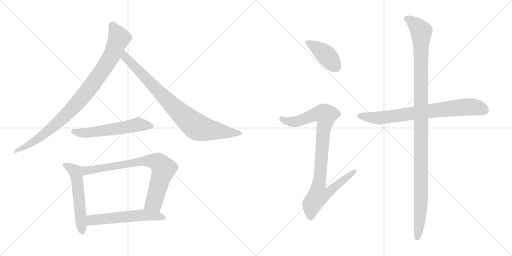
t = 0.00 s
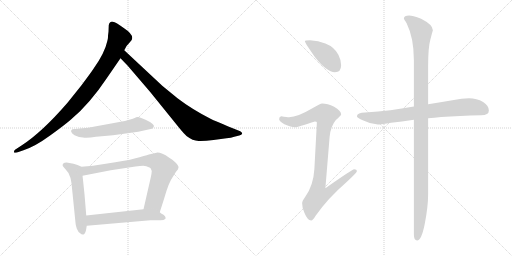
t = 1.72 s
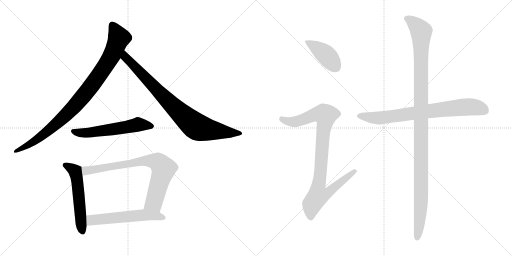
t = 3.45 s
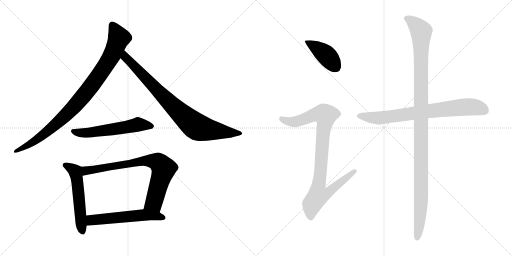
t = 5.17 s
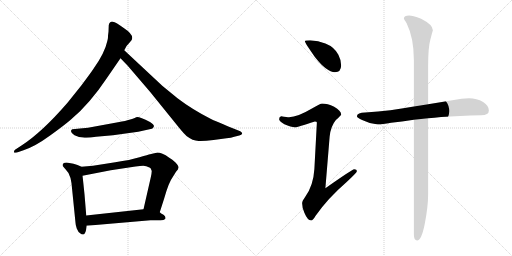
t = 6.89 s
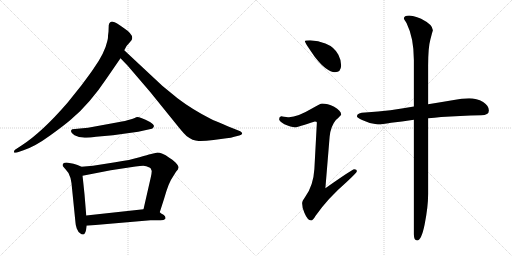
t = 8.62 s

The animated SVG that drew these frames (rendered in a browser with its animation timeline set to each time). Animation: 10 CSS @keyframes rules; one cycle of 8.62 s.

<svg version="1.1" viewBox="0 0 2048 1024" xmlns="http://www.w3.org/2000/svg">
  <g stroke="lightgray" stroke-dasharray="1,1" stroke-width="1" transform="scale(4, 4)">
    <line x1="0" y1="0" x2="256" y2="256"></line>
    <line x1="256" y1="0" x2="0" y2="256"></line>
    <line x1="128" y1="0" x2="128" y2="256"></line>
    <line x1="0" y1="128" x2="256" y2="128"></line>
    <line x1="256" y1="0" x2="512" y2="256"></line>
    <line x1="512" y1="0" x2="256" y2="256"></line>
    <line x1="384" y1="0" x2="384" y2="256"></line>
    <line x1="256" y1="128" x2="512" y2="128"></line>
  </g>
<g transform="scale(1, -1) translate(0, -850)">
   <style type="text/css">
    @keyframes keyframes0 {
      from {
       stroke: black;
       stroke-dashoffset: 941;
       stroke-width: 128;
       }
       75% {
       animation-timing-function: step-end;
       stroke: black;
       stroke-dashoffset: 0;
       stroke-width: 128;
       }
       to {
       stroke: black;
       stroke-width: 1024;
       }
       }
       #make-me-a-hanzi-animation-0 {
         animation: keyframes0 1.015788s both;
         animation-delay: 0.000000s;
         animation-timing-function: linear;
       }
    @keyframes keyframes1 {
      from {
       stroke: black;
       stroke-dashoffset: 849;
       stroke-width: 128;
       }
       73% {
       animation-timing-function: step-end;
       stroke: black;
       stroke-dashoffset: 0;
       stroke-width: 128;
       }
       to {
       stroke: black;
       stroke-width: 1024;
       }
       }
       #make-me-a-hanzi-animation-1 {
         animation: keyframes1 0.940918s both;
         animation-delay: 1.015788s;
         animation-timing-function: linear;
       }
    @keyframes keyframes2 {
      from {
       stroke: black;
       stroke-dashoffset: 567;
       stroke-width: 128;
       }
       65% {
       animation-timing-function: step-end;
       stroke: black;
       stroke-dashoffset: 0;
       stroke-width: 128;
       }
       to {
       stroke: black;
       stroke-width: 1024;
       }
       }
       #make-me-a-hanzi-animation-2 {
         animation: keyframes2 0.711426s both;
         animation-delay: 1.956706s;
         animation-timing-function: linear;
       }
    @keyframes keyframes3 {
      from {
       stroke: black;
       stroke-dashoffset: 548;
       stroke-width: 128;
       }
       64% {
       animation-timing-function: step-end;
       stroke: black;
       stroke-dashoffset: 0;
       stroke-width: 128;
       }
       to {
       stroke: black;
       stroke-width: 1024;
       }
       }
       #make-me-a-hanzi-animation-3 {
         animation: keyframes3 0.695964s both;
         animation-delay: 2.668132s;
         animation-timing-function: linear;
       }
    @keyframes keyframes4 {
      from {
       stroke: black;
       stroke-dashoffset: 774;
       stroke-width: 128;
       }
       72% {
       animation-timing-function: step-end;
       stroke: black;
       stroke-dashoffset: 0;
       stroke-width: 128;
       }
       to {
       stroke: black;
       stroke-width: 1024;
       }
       }
       #make-me-a-hanzi-animation-4 {
         animation: keyframes4 0.879883s both;
         animation-delay: 3.364096s;
         animation-timing-function: linear;
       }
    @keyframes keyframes5 {
      from {
       stroke: black;
       stroke-dashoffset: 566;
       stroke-width: 128;
       }
       65% {
       animation-timing-function: step-end;
       stroke: black;
       stroke-dashoffset: 0;
       stroke-width: 128;
       }
       to {
       stroke: black;
       stroke-width: 1024;
       }
       }
       #make-me-a-hanzi-animation-5 {
         animation: keyframes5 0.710612s both;
         animation-delay: 4.243979s;
         animation-timing-function: linear;
       }
    @keyframes keyframes6 {
      from {
       stroke: black;
       stroke-dashoffset: 413;
       stroke-width: 128;
       }
       57% {
       animation-timing-function: step-end;
       stroke: black;
       stroke-dashoffset: 0;
       stroke-width: 128;
       }
       to {
       stroke: black;
       stroke-width: 1024;
       }
       }
       #make-me-a-hanzi-animation-6 {
         animation: keyframes6 0.586100s both;
         animation-delay: 4.954591s;
         animation-timing-function: linear;
       }
    @keyframes keyframes7 {
      from {
       stroke: black;
       stroke-dashoffset: 930;
       stroke-width: 128;
       }
       75% {
       animation-timing-function: step-end;
       stroke: black;
       stroke-dashoffset: 0;
       stroke-width: 128;
       }
       to {
       stroke: black;
       stroke-width: 1024;
       }
       }
       #make-me-a-hanzi-animation-7 {
         animation: keyframes7 1.006836s both;
         animation-delay: 5.540691s;
         animation-timing-function: linear;
       }
    @keyframes keyframes8 {
      from {
       stroke: black;
       stroke-dashoffset: 764;
       stroke-width: 128;
       }
       71% {
       animation-timing-function: step-end;
       stroke: black;
       stroke-dashoffset: 0;
       stroke-width: 128;
       }
       to {
       stroke: black;
       stroke-width: 1024;
       }
       }
       #make-me-a-hanzi-animation-8 {
         animation: keyframes8 0.871745s both;
         animation-delay: 6.547527s;
         animation-timing-function: linear;
       }
    @keyframes keyframes9 {
      from {
       stroke: black;
       stroke-dashoffset: 1164;
       stroke-width: 128;
       }
       79% {
       animation-timing-function: step-end;
       stroke: black;
       stroke-dashoffset: 0;
       stroke-width: 128;
       }
       to {
       stroke: black;
       stroke-width: 1024;
       }
       }
       #make-me-a-hanzi-animation-9 {
         animation: keyframes9 1.197266s both;
         animation-delay: 7.419272s;
         animation-timing-function: linear;
       }
</style>
<path d="M 434.0 723.5 L 432.0 707.5 Q 433.0 700.5 429.0 685.5 Q 419.0 638.5 374.0 575.5 Q 367.0 564.5 326.0 509.5 L 270.0 439.5 Q 167.0 320.5 86.0 268.5 L 60.0 251.5 Q 55.0 247.5 56.0 241.5 Q 57.0 237.5 68.0 240.5 L 94.0 249.5 Q 140.0 264.5 199.0 307.5 Q 259.0 350.5 285.0 373.5 Q 359.0 435.5 427.0 537.5 L 482.0 617.5 L 497.0 649.5 L 503.0 660.5 Q 505.0 666.5 516.0 677.5 L 526.0 689.5 Q 539.0 709.5 495.0 738.5 Q 464.0 761.5 451.0 763.5 Q 438.0 764.5 435.0 749.5 L 434.0 723.5 Z" fill="lightgray"></path> 
<path d="M 482.0 617.5 L 510.0 588.5 L 600.0 483.5 L 714.0 342.5 Q 736.0 315.5 746.0 306.5 Q 771.0 287.5 794.0 286.5 Q 817.0 285.5 854.0 290.5 L 906.0 297.5 Q 925.0 298.5 937.0 303.5 L 957.0 308.5 Q 967.0 311.5 969.0 316.5 Q 969.0 320.5 961.0 325.5 L 931.0 337.5 Q 856.0 368.5 844.0 374.5 Q 769.0 412.5 710.0 457.5 L 649.0 507.5 L 497.0 649.5 C 475.0 669.5 461.0 639.5 482.0 617.5 Z" fill="lightgray"></path> 
<path d="M 528.0 374.5 L 517.0 371.5 Q 505.0 367.5 472.0 361.5 L 352.0 339.5 L 289.0 333.5 Q 276.0 325.5 298.0 309.5 L 316.0 302.5 L 332.0 300.5 Q 349.0 297.5 384.0 303.5 L 452.0 309.5 L 553.0 323.5 L 598.0 333.5 Q 610.0 334.5 612.0 338.5 L 615.0 343.5 Q 619.0 350.5 600.0 362.5 Q 554.0 385.5 545.0 381.5 Q 536.0 376.5 528.0 374.5 Z" fill="lightgray"></path> 
<path d="M 326.0 183.5 L 310.0 190.5 L 294.0 195.5 L 272.0 199.5 Q 258.0 200.5 253.0 196.5 Q 249.0 191.5 251.0 186.5 Q 257.0 178.5 262.0 173.5 Q 277.0 159.5 282.0 138.5 L 286.0 117.5 L 302.0 -40.5 Q 302.0 -48.5 307.0 -63.5 Q 313.0 -79.5 322.0 -83.5 Q 326.0 -88.5 333.0 -87.5 Q 340.0 -86.5 344.0 -70.5 L 347.0 -52.5 L 345.0 -11.5 L 338.0 73.5 Q 331.0 141.5 330.0 147.5 C 326.0 177.5 326.0 183.5 326.0 183.5 Z" fill="lightgray"></path> 
<path d="M 639.0 1.5 L 657.0 57.5 Q 675.0 121.5 691.0 142.5 L 704.0 163.5 Q 714.0 173.5 714.0 180.5 Q 715.0 187.5 702.0 200.5 Q 689.0 213.5 677.0 219.5 Q 644.0 241.5 626.0 239.5 L 600.0 233.5 Q 595.0 232.5 558.0 221.5 Q 522.0 210.5 461.0 201.5 L 372.0 187.5 L 326.0 183.5 C 296.0 180.5 301.0 141.5 330.0 147.5 L 443.0 169.5 L 542.0 184.5 Q 562.0 187.5 573.0 187.5 Q 584.0 187.5 600.0 179.5 L 603.0 176.5 L 607.0 166.5 Q 607.0 159.5 603.0 140.5 L 574.0 13.5 C 567.0 -15.5 630.0 -27.5 639.0 1.5 Z" fill="lightgray"></path> 
<path d="M 662.0 -24.5 L 662.0 -18.5 Q 662.0 -14.5 654.0 -8.5 Q 643.0 -2.5 639.0 1.5 C 617.0 18.5 604.0 16.5 574.0 13.5 L 345.0 -11.5 C 315.0 -14.5 317.0 -55.5 347.0 -52.5 L 602.0 -30.5 L 642.0 -30.5 Q 656.0 -30.5 662.0 -24.5 Z" fill="lightgray"></path> 
<path d="M 1240.5 689.0 Q 1219.5 689.0 1219.5 685.0 Q 1219.5 679.0 1259.5 622.0 Q 1307.5 561.0 1339.5 561.0 Q 1364.5 561.0 1364.5 589.0 Q 1364.5 610.0 1353.5 631.0 Q 1337.5 662.0 1301.5 676.0 Q 1273.5 687.0 1240.5 689.0 Z" fill="lightgray"></path> 
<path d="M 1288.5 436.0 Q 1281.5 436.0 1249.5 417.0 Q 1190.5 382.0 1156.5 381.0 Q 1149.5 381.0 1124.5 385.0 Q 1116.5 384.0 1116.5 373.0 Q 1116.5 366.0 1137.5 353.0 Q 1164.5 341.0 1179.5 341.0 Q 1190.5 341.0 1259.5 364.0 Q 1267.5 364.0 1267.5 360.0 L 1257.5 174.0 Q 1253.5 107.0 1220.5 62.0 Q 1208.5 46.0 1208.5 37.0 Q 1208.5 18.0 1217.5 -1.0 Q 1230.5 -32.0 1244.5 -32.0 Q 1251.5 -32.0 1262.5 -13.0 Q 1311.5 57.0 1385.5 121.0 Q 1427.5 160.0 1427.5 165.0 Q 1427.5 173.0 1416.5 173.0 Q 1409.5 173.0 1301.5 97.0 L 1318.5 303.0 Q 1322.5 345.0 1343.5 370.0 Q 1364.5 389.0 1364.5 392.0 Q 1364.5 407.0 1336.5 423.0 Q 1309.5 436.0 1288.5 436.0 Z" fill="lightgray"></path> 
<path d="M 1876.5 457.0 Q 1846.5 457.0 1815.5 450.0 Q 1762.5 441.0 1712.5 433.0 L 1655.5 424.0 Q 1605.5 416.0 1561.5 409.0 Q 1513.5 403.0 1460.5 400.0 Q 1429.5 400.0 1427.5 385.0 Q 1429.5 378.0 1448.5 370.0 Q 1480.5 354.0 1511.5 352.0 Q 1527.5 352.0 1564.5 359.0 Q 1605.5 364.0 1655.5 371.0 L 1712.5 377.0 Q 1736.5 379.0 1764.5 382.0 Q 1837.5 387.0 1924.5 389.0 Q 1955.5 389.0 1955.5 408.0 Q 1955.5 427.0 1932.5 442.0 Q 1906.5 457.0 1876.5 457.0 Z" fill="lightgray"></path> 
<path d="M 1712.5 433.0 L 1712.5 586.0 Q 1712.5 661.0 1721.5 692.0 Q 1729.5 723.0 1731.5 729.0 Q 1731.5 751.0 1684.5 775.0 Q 1649.5 788.0 1636.5 788.0 Q 1615.5 788.0 1615.5 776.0 Q 1615.5 774.0 1626.5 757.0 Q 1655.5 698.0 1655.5 610.0 L 1655.5 424.0 L 1655.5 371.0 L 1655.5 -87.0 Q 1655.5 -112.0 1668.5 -112.0 Q 1685.5 -112.0 1698.5 -48.0 Q 1712.5 22.0 1712.5 74.0 L 1712.5 377.0 L 1712.5 433.0 Z" fill="lightgray"></path> 
      <clipPath id="make-me-a-hanzi-clip-0">
      <path d="M 434.0 723.5 L 432.0 707.5 Q 433.0 700.5 429.0 685.5 Q 419.0 638.5 374.0 575.5 Q 367.0 564.5 326.0 509.5 L 270.0 439.5 Q 167.0 320.5 86.0 268.5 L 60.0 251.5 Q 55.0 247.5 56.0 241.5 Q 57.0 237.5 68.0 240.5 L 94.0 249.5 Q 140.0 264.5 199.0 307.5 Q 259.0 350.5 285.0 373.5 Q 359.0 435.5 427.0 537.5 L 482.0 617.5 L 497.0 649.5 L 503.0 660.5 Q 505.0 666.5 516.0 677.5 L 526.0 689.5 Q 539.0 709.5 495.0 738.5 Q 464.0 761.5 451.0 763.5 Q 438.0 764.5 435.0 749.5 L 434.0 723.5 Z" fill="lightgray"></path>
      </clipPath>
      <path clip-path="url(#make-me-a-hanzi-clip-0)" d="M 449.0 749.5 L 476.0 698.5 L 449.0 631.5 L 367.0 508.5 L 282.0 408.5 L 211.0 341.5 L 130.0 280.5 L 62.0 244.5 " fill="none" id="make-me-a-hanzi-animation-0" stroke-dasharray="813 1626" stroke-linecap="round"></path>

      <clipPath id="make-me-a-hanzi-clip-1">
      <path d="M 482.0 617.5 L 510.0 588.5 L 600.0 483.5 L 714.0 342.5 Q 736.0 315.5 746.0 306.5 Q 771.0 287.5 794.0 286.5 Q 817.0 285.5 854.0 290.5 L 906.0 297.5 Q 925.0 298.5 937.0 303.5 L 957.0 308.5 Q 967.0 311.5 969.0 316.5 Q 969.0 320.5 961.0 325.5 L 931.0 337.5 Q 856.0 368.5 844.0 374.5 Q 769.0 412.5 710.0 457.5 L 649.0 507.5 L 497.0 649.5 C 475.0 669.5 461.0 639.5 482.0 617.5 Z" fill="lightgray"></path>
      </clipPath>
      <path clip-path="url(#make-me-a-hanzi-clip-1)" d="M 500.0 641.5 L 508.0 614.5 L 689.0 428.5 L 782.0 346.5 L 828.0 332.5 L 960.0 316.5 " fill="none" id="make-me-a-hanzi-animation-1" stroke-dasharray="721 1442" stroke-linecap="round"></path>

      <clipPath id="make-me-a-hanzi-clip-2">
      <path d="M 528.0 374.5 L 517.0 371.5 Q 505.0 367.5 472.0 361.5 L 352.0 339.5 L 289.0 333.5 Q 276.0 325.5 298.0 309.5 L 316.0 302.5 L 332.0 300.5 Q 349.0 297.5 384.0 303.5 L 452.0 309.5 L 553.0 323.5 L 598.0 333.5 Q 610.0 334.5 612.0 338.5 L 615.0 343.5 Q 619.0 350.5 600.0 362.5 Q 554.0 385.5 545.0 381.5 Q 536.0 376.5 528.0 374.5 Z" fill="lightgray"></path>
      </clipPath>
      <path clip-path="url(#make-me-a-hanzi-clip-2)" d="M 298.0 323.5 L 359.0 319.5 L 551.0 352.5 L 606.0 345.5 " fill="none" id="make-me-a-hanzi-animation-2" stroke-dasharray="439 878" stroke-linecap="round"></path>

      <clipPath id="make-me-a-hanzi-clip-3">
      <path d="M 326.0 183.5 L 310.0 190.5 L 294.0 195.5 L 272.0 199.5 Q 258.0 200.5 253.0 196.5 Q 249.0 191.5 251.0 186.5 Q 257.0 178.5 262.0 173.5 Q 277.0 159.5 282.0 138.5 L 286.0 117.5 L 302.0 -40.5 Q 302.0 -48.5 307.0 -63.5 Q 313.0 -79.5 322.0 -83.5 Q 326.0 -88.5 333.0 -87.5 Q 340.0 -86.5 344.0 -70.5 L 347.0 -52.5 L 345.0 -11.5 L 338.0 73.5 Q 331.0 141.5 330.0 147.5 C 326.0 177.5 326.0 183.5 326.0 183.5 Z" fill="lightgray"></path>
      </clipPath>
      <path clip-path="url(#make-me-a-hanzi-clip-3)" d="M 260.0 189.5 L 302.0 162.5 L 330.0 -77.5 " fill="none" id="make-me-a-hanzi-animation-3" stroke-dasharray="420 840" stroke-linecap="round"></path>

      <clipPath id="make-me-a-hanzi-clip-4">
      <path d="M 639.0 1.5 L 657.0 57.5 Q 675.0 121.5 691.0 142.5 L 704.0 163.5 Q 714.0 173.5 714.0 180.5 Q 715.0 187.5 702.0 200.5 Q 689.0 213.5 677.0 219.5 Q 644.0 241.5 626.0 239.5 L 600.0 233.5 Q 595.0 232.5 558.0 221.5 Q 522.0 210.5 461.0 201.5 L 372.0 187.5 L 326.0 183.5 C 296.0 180.5 301.0 141.5 330.0 147.5 L 443.0 169.5 L 542.0 184.5 Q 562.0 187.5 573.0 187.5 Q 584.0 187.5 600.0 179.5 L 603.0 176.5 L 607.0 166.5 Q 607.0 159.5 603.0 140.5 L 574.0 13.5 C 567.0 -15.5 630.0 -27.5 639.0 1.5 Z" fill="lightgray"></path>
      </clipPath>
      <path clip-path="url(#make-me-a-hanzi-clip-4)" d="M 336.0 154.5 L 350.0 169.5 L 573.0 208.5 L 631.0 201.5 L 654.0 172.5 L 618.0 46.5 L 582.0 19.5 " fill="none" id="make-me-a-hanzi-animation-4" stroke-dasharray="646 1292" stroke-linecap="round"></path>

      <clipPath id="make-me-a-hanzi-clip-5">
      <path d="M 662.0 -24.5 L 662.0 -18.5 Q 662.0 -14.5 654.0 -8.5 Q 643.0 -2.5 639.0 1.5 C 617.0 18.5 604.0 16.5 574.0 13.5 L 345.0 -11.5 C 315.0 -14.5 317.0 -55.5 347.0 -52.5 L 602.0 -30.5 L 642.0 -30.5 Q 656.0 -30.5 662.0 -24.5 Z" fill="lightgray"></path>
      </clipPath>
      <path clip-path="url(#make-me-a-hanzi-clip-5)" d="M 354.0 -45.5 L 369.0 -29.5 L 569.0 -9.5 L 616.0 -11.5 L 655.0 -21.5 " fill="none" id="make-me-a-hanzi-animation-5" stroke-dasharray="438 876" stroke-linecap="round"></path>

      <clipPath id="make-me-a-hanzi-clip-6">
      <path d="M 1240.5 689.0 Q 1219.5 689.0 1219.5 685.0 Q 1219.5 679.0 1259.5 622.0 Q 1307.5 561.0 1339.5 561.0 Q 1364.5 561.0 1364.5 589.0 Q 1364.5 610.0 1353.5 631.0 Q 1337.5 662.0 1301.5 676.0 Q 1273.5 687.0 1240.5 689.0 Z" fill="lightgray"></path>
      </clipPath>
      <path clip-path="url(#make-me-a-hanzi-clip-6)" d="M 1223.5 684.0 L 1300.5 633.0 L 1341.5 583.0 " fill="none" id="make-me-a-hanzi-animation-6" stroke-dasharray="285 570" stroke-linecap="round"></path>

      <clipPath id="make-me-a-hanzi-clip-7">
      <path d="M 1288.5 436.0 Q 1281.5 436.0 1249.5 417.0 Q 1190.5 382.0 1156.5 381.0 Q 1149.5 381.0 1124.5 385.0 Q 1116.5 384.0 1116.5 373.0 Q 1116.5 366.0 1137.5 353.0 Q 1164.5 341.0 1179.5 341.0 Q 1190.5 341.0 1259.5 364.0 Q 1267.5 364.0 1267.5 360.0 L 1257.5 174.0 Q 1253.5 107.0 1220.5 62.0 Q 1208.5 46.0 1208.5 37.0 Q 1208.5 18.0 1217.5 -1.0 Q 1230.5 -32.0 1244.5 -32.0 Q 1251.5 -32.0 1262.5 -13.0 Q 1311.5 57.0 1385.5 121.0 Q 1427.5 160.0 1427.5 165.0 Q 1427.5 173.0 1416.5 173.0 Q 1409.5 173.0 1301.5 97.0 L 1318.5 303.0 Q 1322.5 345.0 1343.5 370.0 Q 1364.5 389.0 1364.5 392.0 Q 1364.5 407.0 1336.5 423.0 Q 1309.5 436.0 1288.5 436.0 Z" fill="lightgray"></path>
      </clipPath>
      <path clip-path="url(#make-me-a-hanzi-clip-7)" d="M 1127.5 374.0 L 1152.5 364.0 L 1184.5 363.0 L 1253.5 390.0 L 1292.5 394.0 L 1301.5 389.0 L 1274.5 107.0 L 1313.5 104.0 L 1322.5 91.0 L 1307.5 75.0 L 1271.5 65.0 L 1256.5 46.0 L 1247.5 33.0 L 1243.5 -21.0 " fill="none" id="make-me-a-hanzi-animation-7" stroke-dasharray="802 1604" stroke-linecap="round"></path>

      <clipPath id="make-me-a-hanzi-clip-8">
      <path d="M 1876.5 457.0 Q 1846.5 457.0 1815.5 450.0 Q 1762.5 441.0 1712.5 433.0 L 1655.5 424.0 Q 1605.5 416.0 1561.5 409.0 Q 1513.5 403.0 1460.5 400.0 Q 1429.5 400.0 1427.5 385.0 Q 1429.5 378.0 1448.5 370.0 Q 1480.5 354.0 1511.5 352.0 Q 1527.5 352.0 1564.5 359.0 Q 1605.5 364.0 1655.5 371.0 L 1712.5 377.0 Q 1736.5 379.0 1764.5 382.0 Q 1837.5 387.0 1924.5 389.0 Q 1955.5 389.0 1955.5 408.0 Q 1955.5 427.0 1932.5 442.0 Q 1906.5 457.0 1876.5 457.0 Z" fill="lightgray"></path>
      </clipPath>
      <path clip-path="url(#make-me-a-hanzi-clip-8)" d="M 1435.5 386.0 L 1514.5 378.0 L 1843.5 421.0 L 1900.5 421.0 L 1938.5 408.0 " fill="none" id="make-me-a-hanzi-animation-8" stroke-dasharray="636 1272" stroke-linecap="round"></path>

      <clipPath id="make-me-a-hanzi-clip-9">
      <path d="M 1712.5 433.0 L 1712.5 586.0 Q 1712.5 661.0 1721.5 692.0 Q 1729.5 723.0 1731.5 729.0 Q 1731.5 751.0 1684.5 775.0 Q 1649.5 788.0 1636.5 788.0 Q 1615.5 788.0 1615.5 776.0 Q 1615.5 774.0 1626.5 757.0 Q 1655.5 698.0 1655.5 610.0 L 1655.5 424.0 L 1655.5 371.0 L 1655.5 -87.0 Q 1655.5 -112.0 1668.5 -112.0 Q 1685.5 -112.0 1698.5 -48.0 Q 1712.5 22.0 1712.5 74.0 L 1712.5 377.0 L 1712.5 433.0 Z" fill="lightgray"></path>
      </clipPath>
      <path clip-path="url(#make-me-a-hanzi-clip-9)" d="M 1624.5 777.0 L 1665.5 748.0 L 1684.5 723.0 L 1685.5 711.0 L 1684.5 55.0 L 1677.5 -55.0 L 1668.5 -102.0 " fill="none" id="make-me-a-hanzi-animation-9" stroke-dasharray="1036 2072" stroke-linecap="round"></path>

</g>
</svg>
